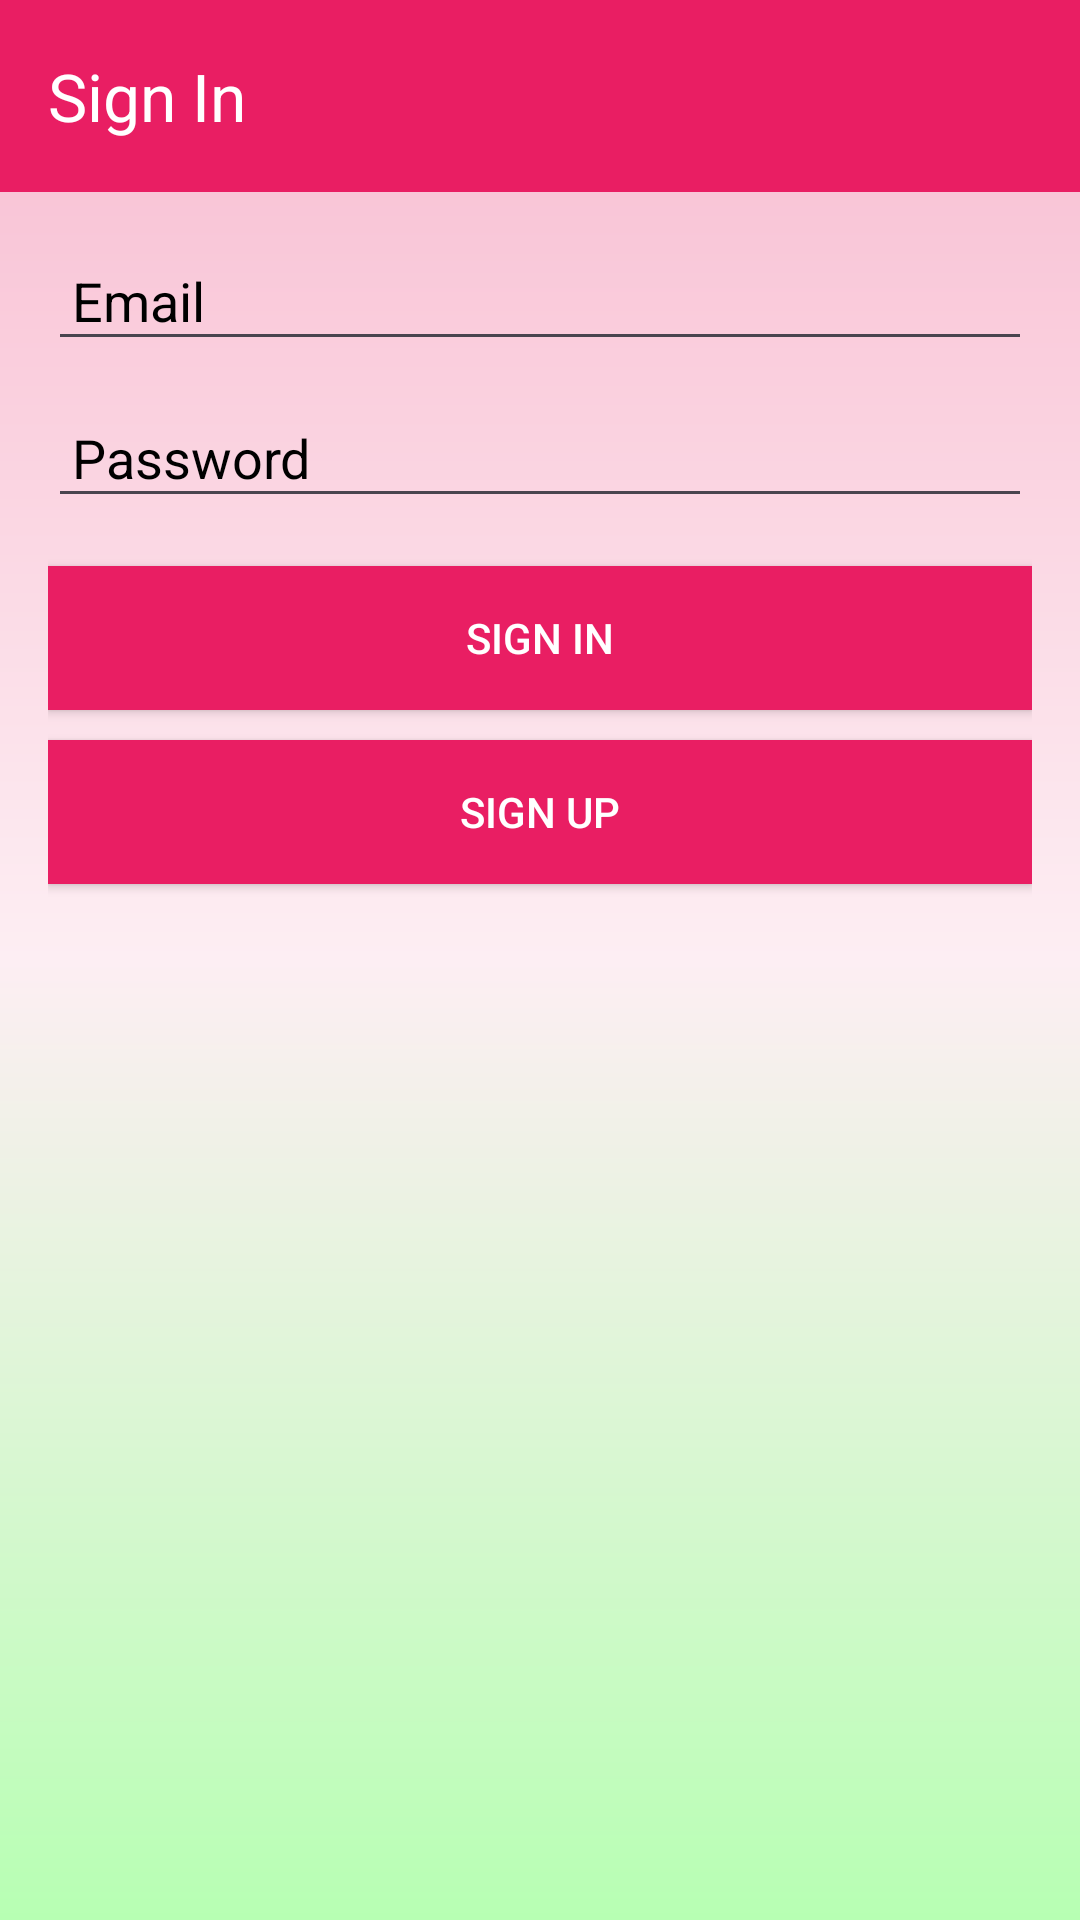

Android layout source for this screen:
<!-- AndroidManifest.xml: application theme Theme.Ca1 -->
<!-- res/layout/activity_auth.xml -->
<?xml version="1.0" encoding="utf-8"?>
<androidx.constraintlayout.widget.ConstraintLayout
    xmlns:android="http://schemas.android.com/apk/res/android"
    xmlns:app="http://schemas.android.com/apk/res-auto"
    xmlns:tools="http://schemas.android.com/tools"
    android:layout_width="match_parent"
    android:layout_height="match_parent"
    android:background="@drawable/recyclerview_gradient"
    tools:context=".views.auth.AuthView">

    <com.google.android.material.appbar.AppBarLayout
        android:id="@+id/appBarLayout"
        android:layout_width="0dp"
        android:layout_height="wrap_content"
        android:background="@color/colorAccent"
        android:fitsSystemWindows="true"
        app:elevation="0dip"
        app:layout_constraintTop_toTopOf="parent"
        app:layout_constraintStart_toStartOf="parent"
        app:layout_constraintEnd_toEndOf="parent"
        app:theme="@style/ThemeOverlay.AppCompat.Dark.ActionBar">

        <androidx.appcompat.widget.Toolbar
            android:id="@+id/toolbar"
            android:layout_width="match_parent"
            android:layout_height="wrap_content"
            app:titleTextColor="@color/colorPrimary"
            app:title="Sign In" />
    </com.google.android.material.appbar.AppBarLayout>

    <ScrollView
        android:layout_width="0dp"
        android:layout_height="0dp"
        app:layout_constraintTop_toBottomOf="@id/appBarLayout"
        app:layout_constraintBottom_toBottomOf="parent"
        app:layout_constraintStart_toStartOf="parent"
        app:layout_constraintEnd_toEndOf="parent"
        android:fillViewport="true">

        <LinearLayout
            android:layout_width="match_parent"
            android:layout_height="wrap_content"
            android:orientation="vertical"
            android:padding="16dp">

            <EditText
                android:id="@+id/emailField"
                android:layout_width="match_parent"
                android:layout_height="wrap_content"
                android:hint="Email"
                android:inputType="textEmailAddress"
                android:padding="8dp"
                android:textColor="@color/colorPrimaryDark"
                android:textColorHint="@color/colorPrimaryDark" />

            <EditText
                android:id="@+id/passwordField"
                android:layout_width="match_parent"
                android:layout_height="wrap_content"
                android:layout_marginTop="12dp"
                android:hint="Password"
                android:inputType="textPassword"
                android:padding="8dp"
                android:textColor="@color/colorPrimaryDark"
                android:textColorHint="@color/colorPrimaryDark" />

            <Button
                android:id="@+id/btnSignIn"
                android:layout_width="match_parent"
                android:layout_height="wrap_content"
                android:layout_marginTop="16dp"
                android:background="@color/colorAccent"
                android:textColor="@color/colorPrimary"
                android:text="Sign In" />

            <Button
                android:id="@+id/btnSignUp"
                android:layout_width="match_parent"
                android:layout_height="wrap_content"
                android:layout_marginTop="10dp"
                android:background="@color/colorAccent"
                android:textColor="@color/colorPrimary"
                android:text="Sign Up" />

        </LinearLayout>
    </ScrollView>

</androidx.constraintlayout.widget.ConstraintLayout>
<!-- resources referenced by this layout -->
<resources>
  <color name="colorAccent">#E91E63</color>
  <color name="colorPrimary">#FFFFFF</color>
  <color name="colorPrimaryDark">#000000</color>
  <!-- drawable recyclerview_gradient (drawable) -->
  <?xml version="1.0" encoding="utf-8"?>
  <shape xmlns:android="http://schemas.android.com/apk/res/android">
  
      <gradient
          android:startColor="#FFF8BBD0"
          android:centerColor="#FDEEF3"
          android:endColor="#B7FFB3"
          android:angle="270" />
  </shape>
  <style name="Theme.Ca1" parent="Base.Theme.Ca1" />
  <style name="Base.Theme.Ca1" parent="Theme.Material3.DayNight.NoActionBar">
          
          <item name="colorPrimary">@color/colorAccent</item>
          <item name="colorPrimaryVariant">@color/colorPrimaryDark</item>
          <item name="colorOnPrimary">@color/white</item>
          
          <item name="colorOnSecondary">@color/black</item>
          
          <item name="android:statusBarColor">?attr/colorPrimaryVariant</item>
          
      </style>
  <color name="white">#FFFFFF</color>
  <color name="black">#000000</color>
</resources>
